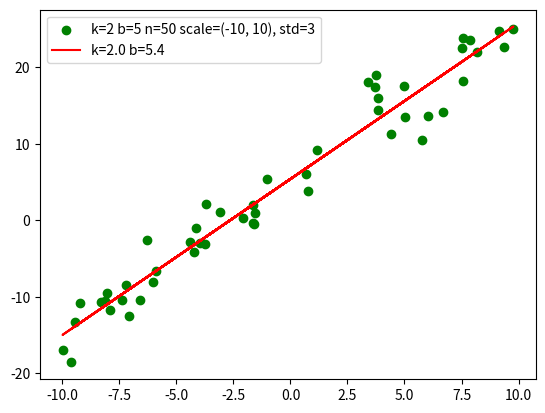

Recreate this plot in Python. (Note: this script raises an exception after producing the figure.)
#!../venv/bin/python3
import numpy as np
from matplotlib import pyplot as plt


def lin_fun_gen(n_dots: int, x_scale: tuple, k: int, b: int, std: int):
    rng = np.random.RandomState(1)
    x = x_scale[0] +(x_scale[1]-x_scale[0]) * rng.rand(n_dots)
    y = k * x + b + std*rng.randn(n_dots)
    return x, y


def approx(x, y):
    n = x.size
    sum_x = x.sum()
    sum_y = y.sum()
    sum_x2 = np.square(x).sum()
    sum_xy = (x * y).sum()
    k = (n*sum_xy - sum_x * sum_y) / (n * sum_x2 - sum_x ** 2)
    b = (sum_y - k * sum_x) / n
    return k, b


def draw(x, y, name, inf):
    fig = plt.figure()
    axe = fig.add_subplot()
    axe.scatter(x, y, c='g', label='k={} b={} n={} scale={}, std={}'.format(inf['k'],
                                                                            inf['b'],
                                                                            inf['n_dots'],
                                                                            inf['x_scale'],
                                                                            inf['std']))
    k, b = approx(x, y)
    y_approx = k*x + b
    axe.plot(x, y_approx, c='r', label='k={:2.1f} b={:2.1f}'.format(k, b))
    axe.legend()
    plt.show()
    print(inf)
    plt.savefig('image/{}.png'.format(name))


if __name__ == '__main__':
    inf = {'n_dots': 50, 'x_scale': (-10, 10), 'k': 2, 'b': 5, 'std': 3}
    x, y = lin_fun_gen(**inf)
    draw(x, y, 'first', inf)
